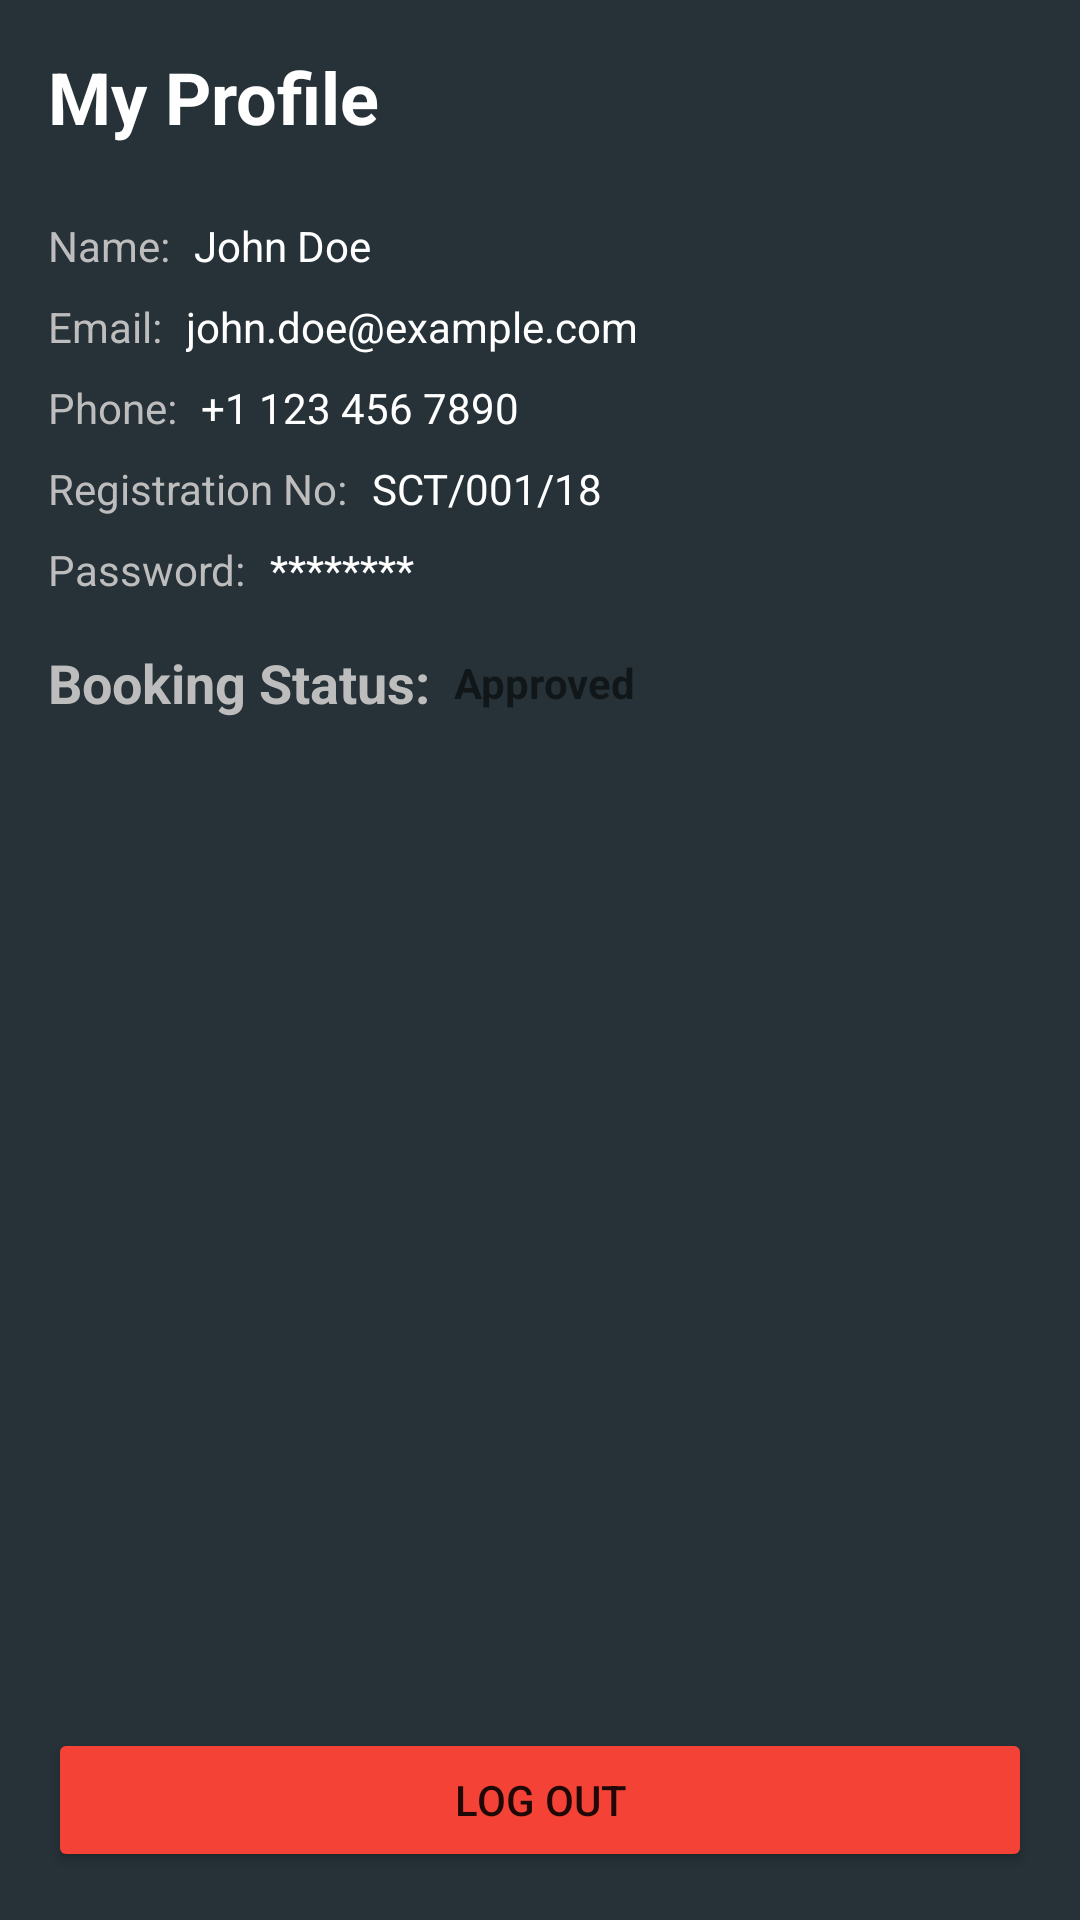

Layout XML and referenced resources for this Android screen:
<!-- AndroidManifest.xml: application theme Theme.Group3MA -->
<!-- res/layout/activity_profile.xml -->
<?xml version="1.0" encoding="utf-8"?>
<androidx.constraintlayout.widget.ConstraintLayout xmlns:android="http://schemas.android.com/apk/res/android"
    xmlns:app="http://schemas.android.com/apk/res-auto"
    xmlns:tools="http://schemas.android.com/tools"
    android:id="@+id/main"
    android:layout_width="match_parent"
    android:layout_height="match_parent"
    android:background="@color/app_background"
    android:padding="16dp"
    tools:context=".profile">

    <TextView
        android:id="@+id/tvProfileTitle"
        android:layout_width="wrap_content"
        android:layout_height="wrap_content"
        android:text="@string/profile_title"
        android:textColor="@color/text_light"
        android:textSize="24sp"
        android:textStyle="bold"
        app:layout_constraintStart_toStartOf="parent"
        app:layout_constraintTop_toTopOf="parent" />

    <TextView
        android:id="@+id/tvNameLabel"
        android:layout_width="wrap_content"
        android:layout_height="wrap_content"
        android:layout_marginTop="24dp"
        android:text="@string/name_label"
        android:textColor="@color/text_secondary"
        app:layout_constraintStart_toStartOf="parent"
        app:layout_constraintTop_toBottomOf="@+id/tvProfileTitle" />

    <TextView
        android:id="@+id/tvNameValue"
        android:layout_width="wrap_content"
        android:layout_height="wrap_content"
        android:layout_marginStart="8dp"
        android:text="John Doe"
        android:textColor="@color/text_light"
        app:layout_constraintBottom_toBottomOf="@+id/tvNameLabel"
        app:layout_constraintStart_toEndOf="@+id/tvNameLabel"
        app:layout_constraintTop_toTopOf="@+id/tvNameLabel" />

    <TextView
        android:id="@+id/tvEmailLabel"
        android:layout_width="wrap_content"
        android:layout_height="wrap_content"
        android:layout_marginTop="8dp"
        android:text="@string/email_label"
        android:textColor="@color/text_secondary"
        app:layout_constraintStart_toStartOf="parent"
        app:layout_constraintTop_toBottomOf="@+id/tvNameLabel" />

    <TextView
        android:id="@+id/tvEmailValue"
        android:layout_width="wrap_content"
        android:layout_height="wrap_content"
        android:layout_marginStart="8dp"
        android:text="john.doe@example.com"
        android:textColor="@color/text_light"
        app:layout_constraintBottom_toBottomOf="@+id/tvEmailLabel"
        app:layout_constraintStart_toEndOf="@+id/tvEmailLabel"
        app:layout_constraintTop_toTopOf="@+id/tvEmailLabel" />

    <TextView
        android:id="@+id/tvPhoneLabel"
        android:layout_width="wrap_content"
        android:layout_height="wrap_content"
        android:layout_marginTop="8dp"
        android:text="@string/phone_label"
        android:textColor="@color/text_secondary"
        app:layout_constraintStart_toStartOf="parent"
        app:layout_constraintTop_toBottomOf="@+id/tvEmailLabel" />

    <TextView
        android:id="@+id/tvPhoneValue"
        android:layout_width="wrap_content"
        android:layout_height="wrap_content"
        android:layout_marginStart="8dp"
        android:text="+1 123 456 7890"
        android:textColor="@color/text_light"
        app:layout_constraintBottom_toBottomOf="@+id/tvPhoneLabel"
        app:layout_constraintStart_toEndOf="@+id/tvPhoneLabel"
        app:layout_constraintTop_toTopOf="@+id/tvPhoneLabel" />

    <TextView
        android:id="@+id/tvAdmissionLabel"
        android:layout_width="wrap_content"
        android:layout_height="wrap_content"
        android:layout_marginTop="8dp"
        android:text="@string/admission_label"
        android:textColor="@color/text_secondary"
        app:layout_constraintStart_toStartOf="parent"
        app:layout_constraintTop_toBottomOf="@+id/tvPhoneLabel" />

    <TextView
        android:id="@+id/tvAdmissionValue"
        android:layout_width="wrap_content"
        android:layout_height="wrap_content"
        android:layout_marginStart="8dp"
        android:text="SCT/001/18"
        android:textColor="@color/text_light"
        app:layout_constraintBottom_toBottomOf="@+id/tvAdmissionLabel"
        app:layout_constraintStart_toEndOf="@+id/tvAdmissionLabel"
        app:layout_constraintTop_toTopOf="@+id/tvAdmissionLabel" />

    <TextView
        android:id="@+id/tvPasswordLabel"
        android:layout_width="wrap_content"
        android:layout_height="wrap_content"
        android:layout_marginTop="8dp"
        android:text="@string/password_label"
        android:textColor="@color/text_secondary"
        app:layout_constraintStart_toStartOf="parent"
        app:layout_constraintTop_toBottomOf="@+id/tvAdmissionLabel" />

    <TextView
        android:id="@+id/tvPasswordValue"
        android:layout_width="wrap_content"
        android:layout_height="wrap_content"
        android:layout_marginStart="8dp"
        android:text="********"
        android:textColor="@color/text_light"
        app:layout_constraintBottom_toBottomOf="@+id/tvPasswordLabel"
        app:layout_constraintStart_toEndOf="@+id/tvPasswordLabel"
        app:layout_constraintTop_toTopOf="@+id/tvPasswordLabel" />

    <TextView
        android:id="@+id/tvBookingStatusLabel"
        android:layout_width="wrap_content"
        android:layout_height="wrap_content"
        android:layout_marginTop="16dp"
        android:text="@string/profile_booking_status_label"
        android:textColor="@color/text_secondary"
        android:textSize="18sp"
        android:textStyle="bold"
        app:layout_constraintStart_toStartOf="parent"
        app:layout_constraintTop_toBottomOf="@+id/tvPasswordLabel" />

    <TextView
        android:id="@+id/tvBookingStatusValue"
        android:layout_width="wrap_content"
        android:layout_height="wrap_content"
        android:layout_marginStart="8dp"
        android:text="Approved"
        android:textStyle="bold"
        app:layout_constraintBottom_toBottomOf="@+id/tvBookingStatusLabel"
        app:layout_constraintStart_toEndOf="@+id/tvBookingStatusLabel"
        app:layout_constraintTop_toTopOf="@+id/tvBookingStatusLabel" />

    <Button
        android:id="@+id/btnLogoutProfile"
        android:layout_width="0dp"
        android:layout_height="wrap_content"
        android:layout_marginTop="32dp"
        android:text="@string/logout_button"
        app:backgroundTint="@color/status_error"
        app:layout_constraintBottom_toBottomOf="parent"
        app:layout_constraintEnd_toEndOf="parent"
        app:layout_constraintStart_toStartOf="parent" />

</androidx.constraintlayout.widget.ConstraintLayout>
<!-- resources referenced by this layout -->
<resources>
  <color name="app_background">#263238</color>
  <color name="status_error">#F44336</color>
  <color name="text_light">#FFFFFF</color>
  <color name="text_secondary">#BDBDBD</color>
  <string name="admission_label">Registration No:</string>
  <string name="email_label">Email:</string>
  <string name="logout_button">Log Out</string>
  <string name="name_label">Name:</string>
  <string name="password_label">Password:</string>
  <string name="phone_label">Phone:</string>
  <string name="profile_booking_status_label">Booking Status:</string>
  <string name="profile_title">My Profile</string>
  <style name="Theme.Group3MA" parent="Theme.MaterialComponents.DayNight.DarkActionBar">
          
          <item name="colorPrimary">@color/primaryBlue</item>
          <item name="colorPrimaryVariant">@color/primaryDarkBlue</item>
          <item name="colorOnPrimary">@color/white</item>
          
          <item name="colorSecondary">@color/accentAmber</item>
          <item name="colorSecondaryVariant">@color/accentAmber</item>
          <item name="colorOnSecondary">@color/black</item>
          
          <item name="android:statusBarColor">?attr/colorPrimaryVariant</item>
          
      </style>
  <color name="primaryBlue">#1E88E5</color>
  <color name="primaryDarkBlue">#1565C0</color>
  <color name="white">#FFFFFFFF</color>
  <color name="accentAmber">#FFC107</color>
  <color name="black">#FF000000</color>
</resources>
